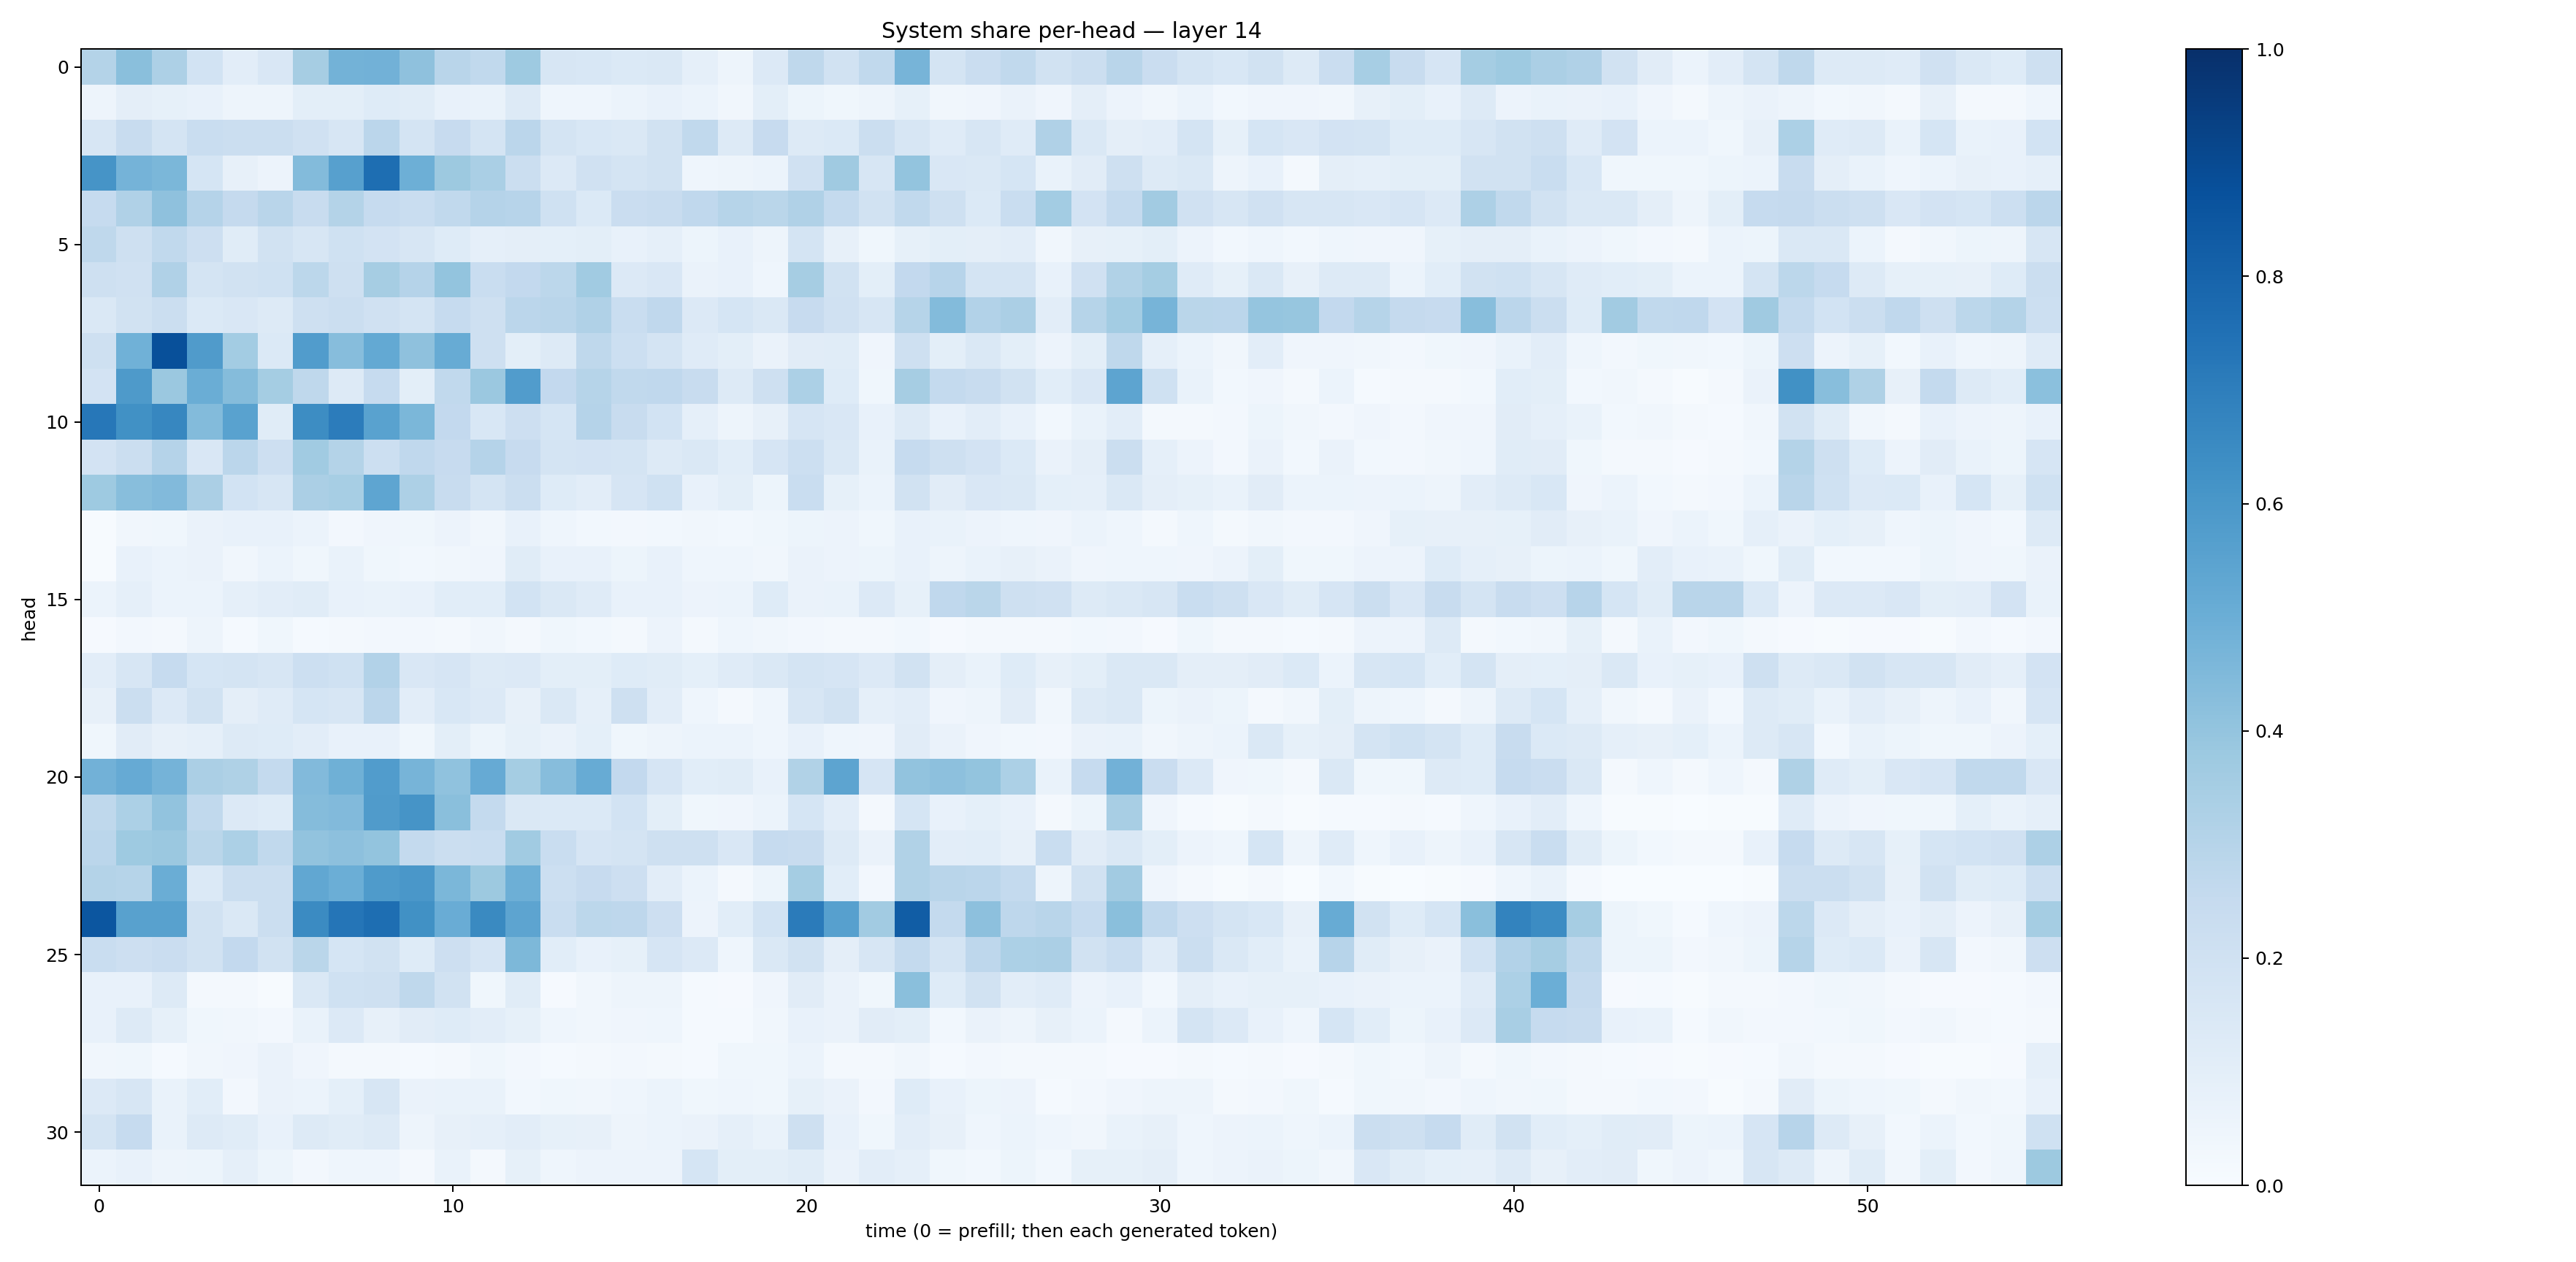

Data behind this chart, as committed beside it:
0.30763555, 0.42513525, 0.3270001, 0.1852322, 0.10431162, 0.14993313, 0.3492464, 0.47799844, 0.48341402, 0.4117422, 0.29095492, 0.26499823, 0.37495115, 0.15821905, 0.15463664, 0.13864395, 0.14646868, 0.085956275, 0.048619993, 0.13478772, 0.27323723, 0.18993086, 0.2635273, 0.46982744
0.0476, 0.09667, 0.08267, 0.0735, 0.04777, 0.04928, 0.1004, 0.09778, 0.1224, 0.1165, 0.07286, 0.06701, 0.1267, 0.04638, 0.04577, 0.06043, 0.07078, 0.06035, 0.03138, 0.1014, 0.0535, 0.03898, 0.04986, 0.08316
0.1565, 0.2348, 0.1733, 0.2315, 0.2232, 0.2231, 0.1966, 0.1621, 0.2834, 0.1725, 0.2432, 0.1719, 0.2829, 0.1738, 0.1524, 0.143, 0.194, 0.2627, 0.1256, 0.2456, 0.1318, 0.1405, 0.2248, 0.1624
0.6115, 0.4732, 0.4606, 0.1704, 0.08123, 0.0548, 0.4375, 0.561, 0.7598, 0.4934, 0.3763, 0.3374, 0.2206, 0.1343, 0.1973, 0.1768, 0.1921, 0.04358, 0.04918, 0.05975, 0.1989, 0.3686, 0.1605, 0.401
0.2477, 0.3182, 0.4102, 0.3024, 0.2528, 0.2902, 0.237, 0.3049, 0.2499, 0.2339, 0.2645, 0.3034, 0.2934, 0.2003, 0.1401, 0.2284, 0.2355, 0.2681, 0.2977, 0.2873, 0.3171, 0.2547, 0.1889, 0.2641
0.2707, 0.2092, 0.2647, 0.2115, 0.115, 0.1894, 0.1639, 0.2027, 0.1815, 0.1623, 0.1234, 0.08967, 0.09749, 0.09003, 0.1006, 0.07437, 0.08619, 0.05306, 0.07731, 0.04803, 0.1759, 0.08073, 0.03789, 0.08573
0.2036, 0.1987, 0.319, 0.1768, 0.1926, 0.2001, 0.2797, 0.2074, 0.3494, 0.301, 0.3992, 0.2329, 0.2606, 0.2801, 0.3664, 0.1358, 0.1515, 0.06472, 0.07451, 0.04398, 0.348, 0.1926, 0.09941, 0.2593
0.1461, 0.1879, 0.2247, 0.1386, 0.1514, 0.1258, 0.2102, 0.2231, 0.1968, 0.1787, 0.2462, 0.2042, 0.2851, 0.2901, 0.3181, 0.2341, 0.2681, 0.1351, 0.1716, 0.1421, 0.2453, 0.1964, 0.1585, 0.2991
0.2097, 0.4856, 0.8771, 0.5809, 0.359, 0.1379, 0.5744, 0.4312, 0.5229, 0.412, 0.51, 0.2042, 0.1013, 0.1256, 0.2732, 0.2163, 0.1761, 0.1192, 0.09976, 0.06439, 0.1098, 0.1167, 0.04184, 0.2044
0.1825, 0.5876, 0.38, 0.5014, 0.4336, 0.3533, 0.2709, 0.1292, 0.2486, 0.09787, 0.263, 0.3808, 0.5743, 0.2579, 0.3003, 0.2651, 0.2679, 0.2368, 0.1282, 0.2094, 0.3308, 0.1219, 0.03711, 0.3493
0.7243, 0.6281, 0.6679, 0.4394, 0.5513, 0.1137, 0.6445, 0.7039, 0.5537, 0.4608, 0.2586, 0.1537, 0.2146, 0.171, 0.3036, 0.2348, 0.1841, 0.08604, 0.05057, 0.08021, 0.1679, 0.149, 0.0735, 0.1272
0.1811, 0.2243, 0.3018, 0.1519, 0.2845, 0.212, 0.3662, 0.3082, 0.2187, 0.2689, 0.2431, 0.301, 0.2445, 0.1763, 0.1801, 0.1761, 0.1286, 0.1426, 0.1084, 0.167, 0.2184, 0.1456, 0.0695, 0.2494
0.3748, 0.4277, 0.445, 0.3323, 0.1852, 0.158, 0.3322, 0.3475, 0.5363, 0.3275, 0.2402, 0.1728, 0.222, 0.1231, 0.1027, 0.1673, 0.2026, 0.07636, 0.09998, 0.05214, 0.2329, 0.08234, 0.06236, 0.1906
0.007255, 0.03355, 0.03534, 0.06437, 0.07728, 0.07515, 0.06005, 0.02472, 0.03959, 0.03894, 0.05798, 0.03381, 0.07221, 0.04551, 0.02739, 0.02618, 0.02903, 0.03137, 0.03056, 0.03736, 0.05426, 0.05655, 0.03579, 0.07529
0.006487, 0.07201, 0.05903, 0.06342, 0.03157, 0.06187, 0.03574, 0.06693, 0.03889, 0.03077, 0.03423, 0.04208, 0.1164, 0.07466, 0.07738, 0.05301, 0.07114, 0.04641, 0.04605, 0.03352, 0.06291, 0.05618, 0.05115, 0.07518
0.06204, 0.08626, 0.05886, 0.05974, 0.08616, 0.1032, 0.1171, 0.07133, 0.06891, 0.07432, 0.1073, 0.1084, 0.1838, 0.1447, 0.1194, 0.07479, 0.07257, 0.05807, 0.06161, 0.1233, 0.06462, 0.0673, 0.1366, 0.08236
0.01061, 0.02536, 0.02006, 0.05059, 0.01355, 0.03709, 0.01471, 0.02336, 0.02392, 0.02598, 0.02253, 0.03174, 0.01791, 0.03884, 0.02821, 0.0176, 0.05819, 0.01734, 0.04627, 0.03194, 0.02666, 0.01619, 0.02251, 0.02745
0.1027, 0.1599, 0.2483, 0.1683, 0.1724, 0.1601, 0.2157, 0.2011, 0.3103, 0.1498, 0.1647, 0.1282, 0.1352, 0.1009, 0.1015, 0.1247, 0.1134, 0.09365, 0.1201, 0.1427, 0.1741, 0.165, 0.1362, 0.1918
0.08158, 0.2238, 0.1346, 0.1876, 0.09691, 0.1189, 0.1705, 0.1578, 0.2837, 0.1036, 0.1533, 0.1341, 0.07832, 0.1407, 0.08622, 0.206, 0.1041, 0.04527, 0.02212, 0.04658, 0.1587, 0.1907, 0.08972, 0.105
0.03534, 0.1121, 0.0804, 0.08908, 0.1266, 0.1217, 0.1032, 0.07436, 0.07158, 0.0365, 0.1008, 0.05275, 0.08568, 0.06632, 0.09371, 0.03551, 0.05039, 0.05913, 0.062, 0.04597, 0.07676, 0.04428, 0.04148, 0.1118
0.4812, 0.5137, 0.4761, 0.3335, 0.3236, 0.257, 0.4442, 0.4917, 0.5755, 0.4693, 0.4073, 0.513, 0.3544, 0.4335, 0.5083, 0.2609, 0.1674, 0.1092, 0.1137, 0.07617, 0.3151, 0.5411, 0.1653, 0.4035
0.2699, 0.3311, 0.4024, 0.2655, 0.1356, 0.1242, 0.4357, 0.4419, 0.5786, 0.6111, 0.4229, 0.2547, 0.1436, 0.1399, 0.1388, 0.1857, 0.09872, 0.038, 0.04226, 0.06056, 0.1684, 0.1034, 0.01739, 0.17
0.2829, 0.3728, 0.3815, 0.2884, 0.3297, 0.2633, 0.4031, 0.4169, 0.4012, 0.2543, 0.2207, 0.2323, 0.3671, 0.2342, 0.166, 0.1736, 0.2059, 0.2089, 0.1492, 0.247, 0.2365, 0.128, 0.06581, 0.3164
0.3068, 0.2987, 0.5025, 0.1374, 0.2203, 0.2199, 0.5295, 0.4966, 0.583, 0.5985, 0.459, 0.3756, 0.4961, 0.2183, 0.2451, 0.2115, 0.104, 0.06131, 0.01687, 0.05123, 0.355, 0.1069, 0.02464, 0.3142
0.8542, 0.558, 0.5575, 0.1918, 0.1441, 0.2261, 0.6501, 0.7315, 0.7598, 0.6263, 0.5069, 0.6562, 0.5415, 0.232, 0.2795, 0.275, 0.2141, 0.05782, 0.1062, 0.185, 0.7099, 0.5606, 0.3608, 0.8247
0.2307, 0.2116, 0.2299, 0.193, 0.2597, 0.1883, 0.2868, 0.1709, 0.195, 0.1227, 0.2137, 0.1649, 0.4536, 0.1057, 0.07649, 0.08297, 0.1643, 0.1365, 0.04421, 0.1469, 0.1945, 0.09453, 0.1622, 0.2571
0.07456, 0.07624, 0.1273, 0.02184, 0.02081, 0.006817, 0.1421, 0.2014, 0.2051, 0.2722, 0.1913, 0.03632, 0.1147, 0.01134, 0.03312, 0.04976, 0.05032, 0.01449, 0.008894, 0.04122, 0.1112, 0.06419, 0.03657, 0.4222
0.07466, 0.1265, 0.08434, 0.03703, 0.03207, 0.02469, 0.06709, 0.1351, 0.08083, 0.1105, 0.1219, 0.1047, 0.08306, 0.04475, 0.03311, 0.04205, 0.04481, 0.01322, 0.01361, 0.03144, 0.07072, 0.06565, 0.1105, 0.1003
0.0318, 0.03812, 0.01543, 0.03392, 0.03927, 0.06304, 0.03965, 0.01844, 0.02103, 0.01327, 0.0195, 0.03858, 0.02564, 0.01512, 0.01795, 0.02481, 0.0161, 0.01481, 0.03644, 0.03611, 0.06113, 0.01619, 0.01851, 0.03233
0.1342, 0.1609, 0.06796, 0.1061, 0.02539, 0.06271, 0.06138, 0.09242, 0.1582, 0.06384, 0.06669, 0.06879, 0.02784, 0.03794, 0.03506, 0.04339, 0.05899, 0.03682, 0.04361, 0.03516, 0.08272, 0.06417, 0.02702, 0.1243
0.1727, 0.2493, 0.06847, 0.1255, 0.1145, 0.07752, 0.127, 0.1143, 0.1282, 0.04772, 0.08182, 0.08713, 0.1032, 0.08243, 0.07841, 0.05041, 0.06113, 0.06391, 0.08825, 0.06782, 0.2046, 0.07739, 0.03672, 0.1016
0.05957, 0.07677, 0.04908, 0.05242, 0.08772, 0.05453, 0.02585, 0.04386, 0.04392, 0.01807, 0.06697, 0.01754, 0.08574, 0.04316, 0.0565, 0.05494, 0.05792, 0.1703, 0.09916, 0.0986, 0.1158, 0.06484, 0.1048, 0.08687
